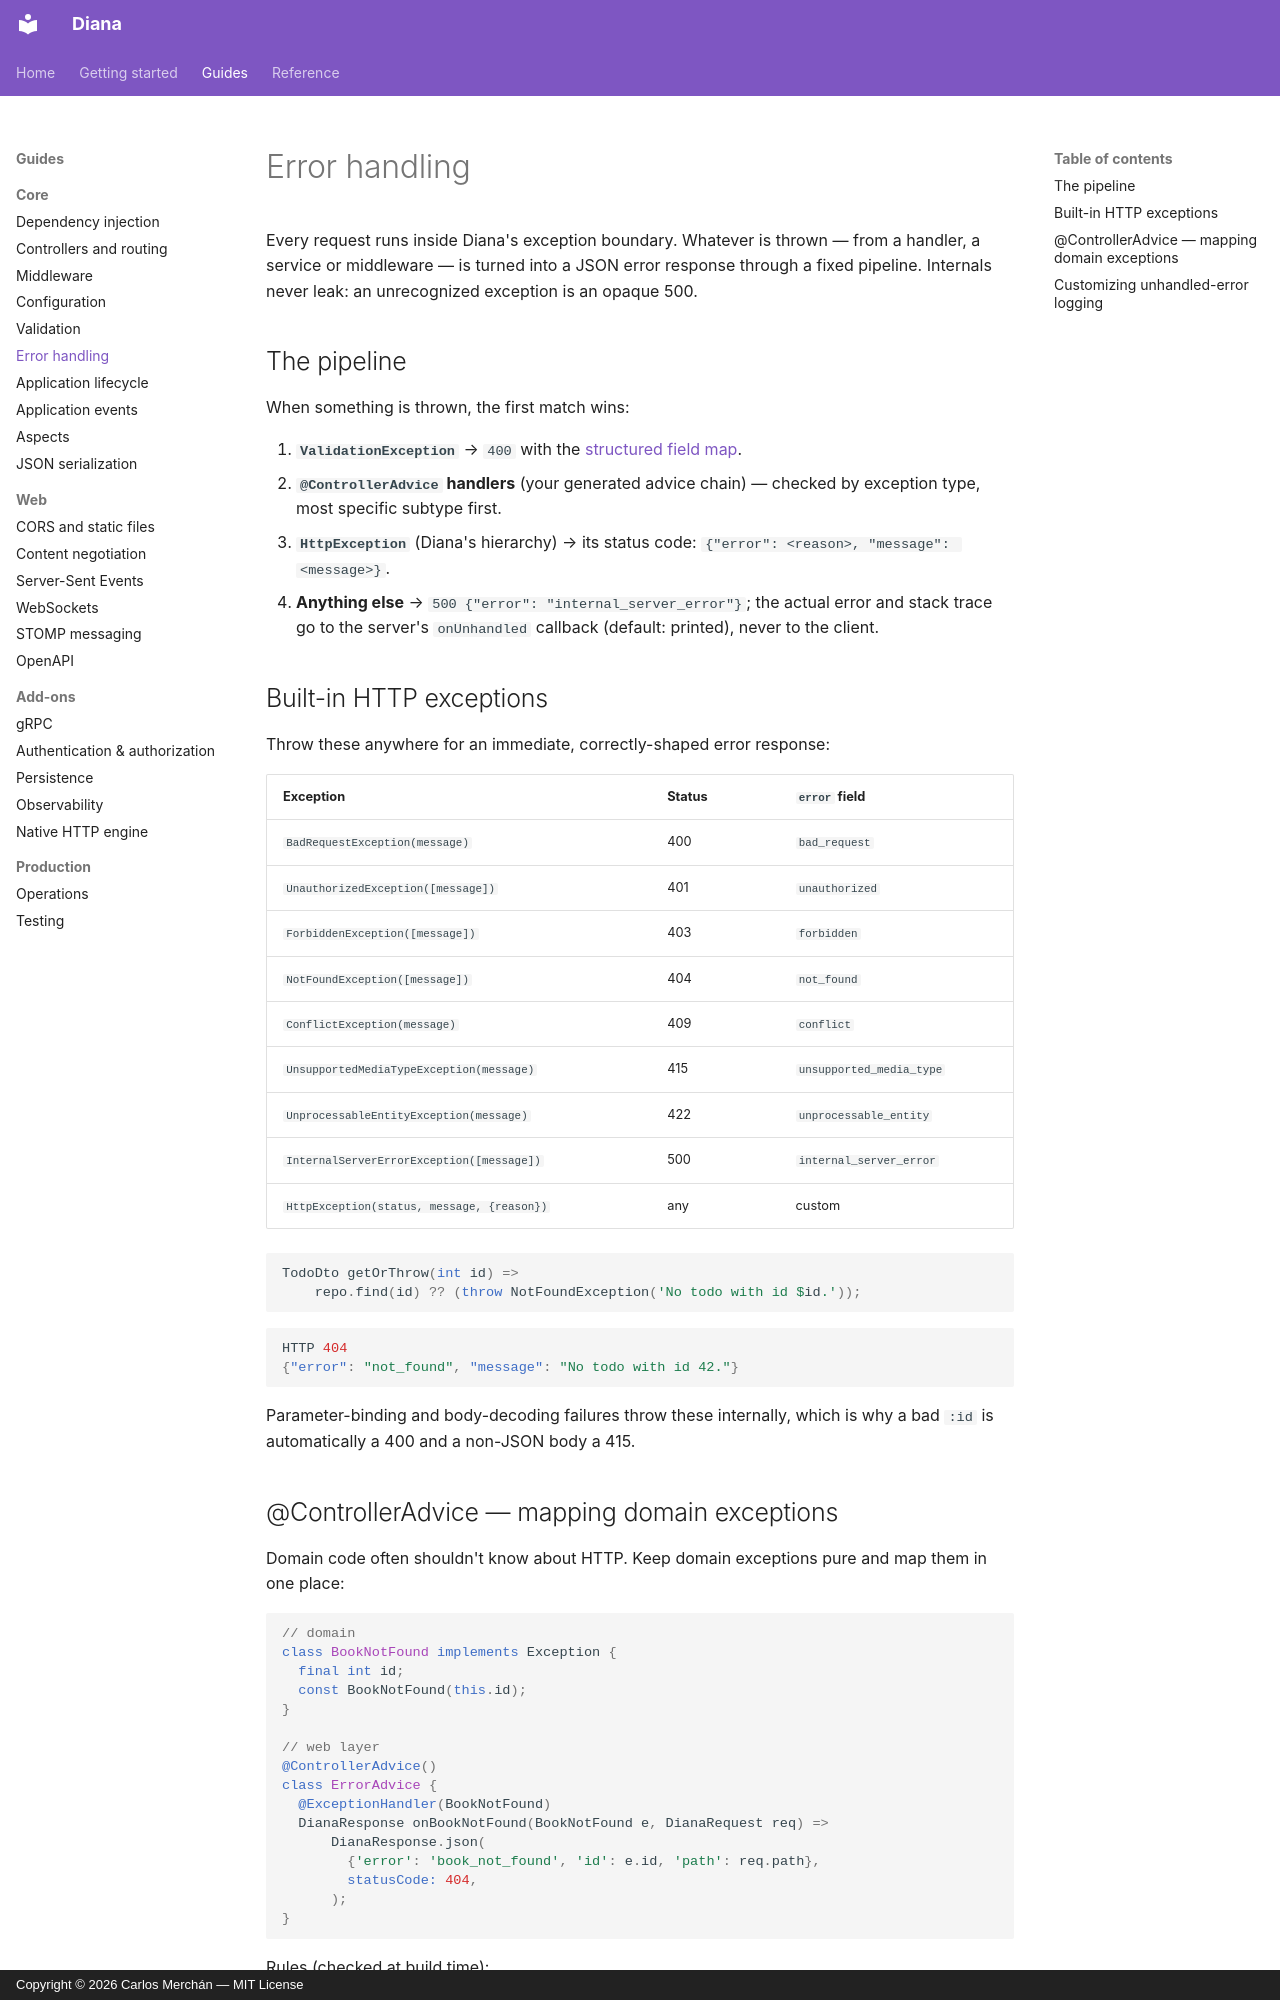

repository: carmonac/diana-be-framework · page: guides/error-handling/index.html · generator: mkdocs · copyright: Copyright © 2026 Carlos Merchán — MIT License

# Error handling

Every request runs inside Diana's exception boundary. Whatever is thrown —
from a handler, a service or middleware — is turned into a JSON error
response through a fixed pipeline. Internals never leak: an unrecognized
exception is an opaque 500.

## The pipeline

When something is thrown, the first match wins:

1. **`ValidationException`** → `400` with the
   [structured field map](validation.md#the-error-response).
2. **`@ControllerAdvice` handlers** (your generated advice chain) — checked
   by exception type, most specific subtype first.
3. **`HttpException`** (Diana's hierarchy) → its status code:
   `{"error": <reason>, "message": <message>}`.
4. **Anything else** → `500 {"error": "internal_server_error"}`; the actual
   error and stack trace go to the server's `onUnhandled` callback (default:
   printed), never to the client.

## Built-in HTTP exceptions

Throw these anywhere for an immediate, correctly-shaped error response:

| Exception | Status | `error` field |
|---|---|---|
| `BadRequestException(message)` | 400 | `bad_request` |
| `UnauthorizedException([message])` | 401 | `unauthorized` |
| `ForbiddenException([message])` | 403 | `forbidden` |
| `NotFoundException([message])` | 404 | `not_found` |
| `ConflictException(message)` | 409 | `conflict` |
| `UnsupportedMediaTypeException(message)` | 415 | `unsupported_media_type` |
| `UnprocessableEntityException(message)` | 422 | `unprocessable_entity` |
| `InternalServerErrorException([message])` | 500 | `internal_server_error` |
| `HttpException(status, message, {reason})` | any | custom |

```dart
TodoDto getOrThrow(int id) =>
    repo.find(id) ?? (throw NotFoundException('No todo with id $id.'));
```

```json
HTTP 404
{"error": "not_found", "message": "No todo with id 42."}
```

Parameter-binding and body-decoding failures throw these internally, which
is why a bad `:id` is automatically a 400 and a non-JSON body a 415.
